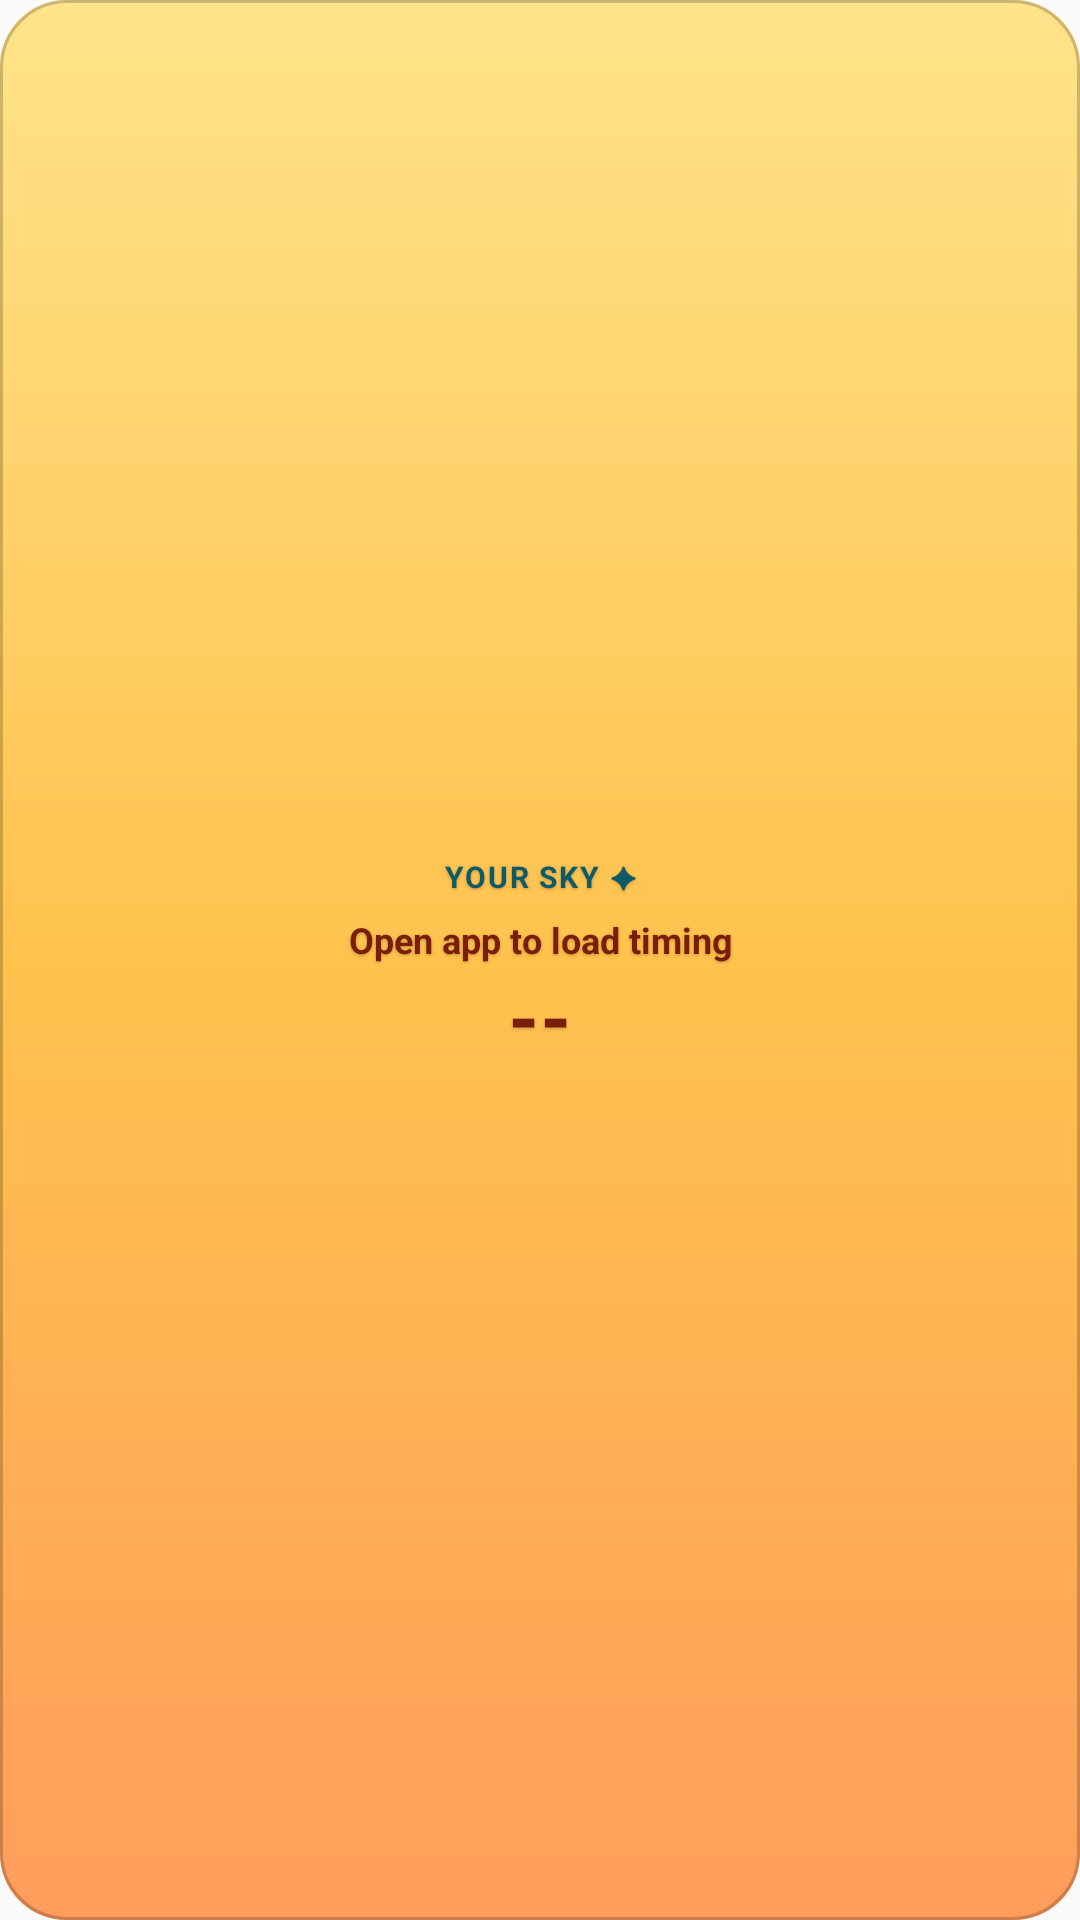

This screen was rendered from an Android layout file. Write that file and the resources it references.
<!-- AndroidManifest.xml: application theme AppTheme -->
<!-- res/layout/agnihotra_widget.xml -->
<?xml version="1.0" encoding="utf-8"?>
<FrameLayout xmlns:android="http://schemas.android.com/apk/res/android"
    android:id="@+id/widget_root"
    android:layout_width="match_parent"
    android:layout_height="match_parent">

    <ImageView
        android:id="@+id/widget_bg"
        android:layout_width="match_parent"
        android:layout_height="match_parent"
        android:scaleType="fitXY"
        android:src="@drawable/widget_sky_preview"
        android:importantForAccessibility="no"
        android:contentDescription="@null" />

    <LinearLayout
        android:layout_width="match_parent"
        android:layout_height="match_parent"
        android:orientation="vertical"
        android:gravity="center"
        android:paddingStart="10dp"
        android:paddingEnd="10dp"
        android:paddingTop="10dp"
        android:paddingBottom="10dp">

        <TextView
            android:id="@+id/widget_context"
            android:layout_width="0dp"
            android:layout_height="0dp"
            android:visibility="gone" />

        <TextView
            android:id="@+id/widget_location_tag"
            android:layout_width="match_parent"
            android:layout_height="wrap_content"
            android:text="@string/widget_location_default"
            android:textColor="@color/widget_location"
            android:textSize="10sp"
            android:textStyle="bold"
            android:letterSpacing="0.06"
            android:textAllCaps="true"
            android:includeFontPadding="false"
            android:gravity="center"
            android:textAlignment="center"
            android:maxLines="1"
            android:ellipsize="end"
            android:shadowColor="#40000000"
            android:shadowDx="0"
            android:shadowDy="1"
            android:shadowRadius="2"
            android:contentDescription="@string/widget_location_desc" />

        <ImageView
            android:id="@+id/widget_event_icon"
            android:layout_width="26dp"
            android:layout_height="26dp"
            android:layout_marginTop="4dp"
            android:src="@drawable/ic_widget_sunrise_sea"
            android:contentDescription="@string/widget_event_icon_desc"
            android:visibility="gone" />

        <TextView
            android:id="@+id/widget_event_label"
            android:layout_width="match_parent"
            android:layout_height="wrap_content"
            android:layout_marginTop="6dp"
            android:text="@string/widget_no_timing"
            android:textColor="@color/widget_ink"
            android:textSize="12sp"
            android:textStyle="bold"
            android:gravity="center"
            android:textAlignment="center"
            android:maxLines="1"
            android:ellipsize="end"
            android:shadowColor="#40000000"
            android:shadowDx="0"
            android:shadowDy="1"
            android:shadowRadius="2" />

        <TextView
            android:id="@+id/widget_countdown"
            android:layout_width="wrap_content"
            android:layout_height="wrap_content"
            android:layout_marginTop="4dp"
            android:text="--"
            android:textColor="@color/widget_ink"
            android:textSize="25sp"
            android:textStyle="bold"
            android:fontFamily="sans-serif-medium"
            android:fontFeatureSettings="tnum"
            android:includeFontPadding="false"
            android:gravity="center"
            android:textAlignment="center"
            android:maxLines="1"
            android:shadowColor="#40000000"
            android:shadowDx="0"
            android:shadowDy="1"
            android:shadowRadius="2" />

        <Chronometer
            android:id="@+id/widget_countdown_chronometer"
            android:layout_width="wrap_content"
            android:layout_height="wrap_content"
            android:layout_marginTop="4dp"
            android:textColor="@color/widget_ink"
            android:textSize="25sp"
            android:textStyle="bold"
            android:fontFamily="sans-serif-medium"
            android:fontFeatureSettings="tnum"
            android:includeFontPadding="false"
            android:gravity="center"
            android:textAlignment="center"
            android:maxLines="1"
            android:shadowColor="#40000000"
            android:shadowDx="0"
            android:shadowDy="1"
            android:shadowRadius="2"
            android:visibility="gone" />

        <ProgressBar
            android:id="@+id/widget_loading"
            style="?android:attr/progressBarStyleSmall"
            android:layout_width="26dp"
            android:layout_height="26dp"
            android:layout_marginTop="6dp"
            android:indeterminate="true"
            android:indeterminateTint="@color/widget_ink"
            android:visibility="gone" />

        <TextView
            android:id="@+id/widget_event_time"
            android:layout_width="match_parent"
            android:layout_height="wrap_content"
            android:layout_marginTop="4dp"
            android:text="--"
            android:textColor="@color/widget_ink_soft"
            android:textSize="12sp"
            android:textStyle="bold"
            android:gravity="center"
            android:textAlignment="center"
            android:maxLines="1"
            android:shadowColor="#40000000"
            android:shadowDx="0"
            android:shadowDy="1"
            android:shadowRadius="2"
            android:visibility="gone" />
    </LinearLayout>
</FrameLayout>
<!-- resources referenced by this layout -->
<resources>
  <color name="widget_ink">#7A1E0A</color>
  <color name="widget_ink_soft">#A8430F</color>
  <color name="widget_location">#0E5A66</color>
  <!-- drawable ic_widget_sunrise_sea (drawable) -->
  <?xml version="1.0" encoding="utf-8"?>
  <vector xmlns:android="http://schemas.android.com/apk/res/android"
      android:width="24dp"
      android:height="24dp"
      android:viewportWidth="24"
      android:viewportHeight="24">
  
      
      <path
          android:strokeColor="@color/widget_ink"
          android:strokeWidth="1.5"
          android:strokeLineCap="round"
          android:pathData="M12,1.6 V4.0 M4.6,4.6 L6.3,6.3 M19.4,4.6 L17.7,6.3 M1.8,9.6 H4.2 M22.2,9.6 H19.8" />
  
      
      <path
          android:strokeColor="@color/widget_ink"
          android:strokeWidth="1.7"
          android:fillColor="@android:color/transparent"
          android:pathData="M8.4,9.6 a3.6,3.6 0 1 0 7.2,0 a3.6,3.6 0 1 0 -7.2,0" />
  
      
      <path
          android:strokeColor="@color/widget_ink"
          android:strokeWidth="1.7"
          android:strokeLineCap="round"
          android:pathData="M2.4,15.6 H21.6" />
  
      
      <path
          android:strokeColor="@color/widget_ink"
          android:strokeWidth="1.4"
          android:strokeLineCap="round"
          android:fillColor="@android:color/transparent"
          android:pathData="M3.4,19.4 C4.8,18.3 6.2,18.3 7.6,19.4 C9.0,20.5 10.4,20.5 11.8,19.4 C13.2,18.3 14.6,18.3 16.0,19.4 C17.4,20.5 18.8,20.5 20.2,19.4" />
  </vector>
  <!-- drawable widget_sky_preview (drawable) -->
  <?xml version="1.0" encoding="utf-8"?>
  <layer-list xmlns:android="http://schemas.android.com/apk/res/android">
      <item>
          <shape android:shape="rectangle">
              <corners android:radius="22dp" />
              <gradient
                  android:angle="115"
                  android:startColor="#FFE38A"
                  android:centerColor="#FFC24D"
                  android:endColor="#FF9D5C" />
          </shape>
      </item>
      <item>
          <shape android:shape="rectangle">
              <corners android:radius="22dp" />
              <stroke
                  android:width="1dp"
                  android:color="#33000000" />
          </shape>
      </item>
  </layer-list>
  <string name="widget_event_icon_desc">Sunrise or sunset</string>
  <string name="widget_location_default">Your sky ✦</string>
  <string name="widget_location_desc">Saved location</string>
  <string name="widget_no_timing">Open app to load timing</string>
  <style name="AppTheme" parent="Theme.AppCompat.Light.DarkActionBar">
          
          <item name="colorPrimary">@color/colorPrimary</item>
          <item name="colorPrimaryDark">@color/colorPrimaryDark</item>
          <item name="colorAccent">@color/colorAccent</item>
      </style>
  <!-- not gathered from this repository: default colours our renderer supplied (Android Studio template values) -->
  <color name="colorPrimary">#FF6200EE</color>
  <color name="colorPrimaryDark">#FF3700B3</color>
  <color name="colorAccent">#FF03DAC5</color>
</resources>
